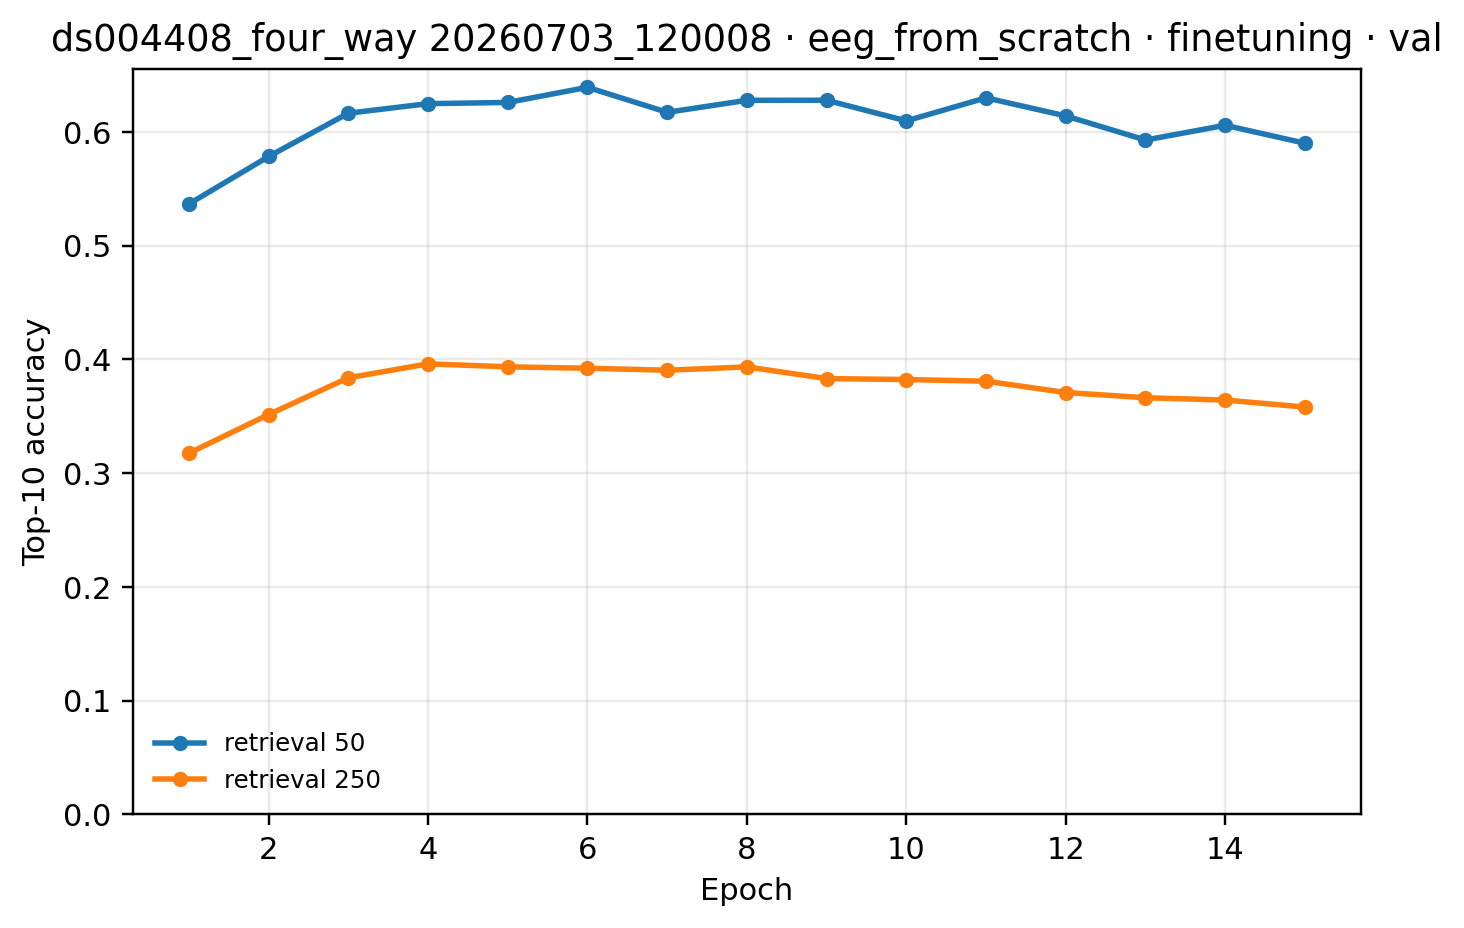

The data file committed next to this chart (first rows):
epoch, 250, 50
1, 0.3175, 0.5366
2, 0.3515, 0.5783
3, 0.3838, 0.6164
4, 0.3961, 0.6248
5, 0.3935, 0.6258
6, 0.3922, 0.6391
7, 0.3905, 0.6172
8, 0.3934, 0.6277
9, 0.3831, 0.6278
10, 0.3823, 0.6097
11, 0.3808, 0.6299
12, 0.3709, 0.614
13, 0.3663, 0.5928
14, 0.3642, 0.6058
15, 0.358, 0.59
